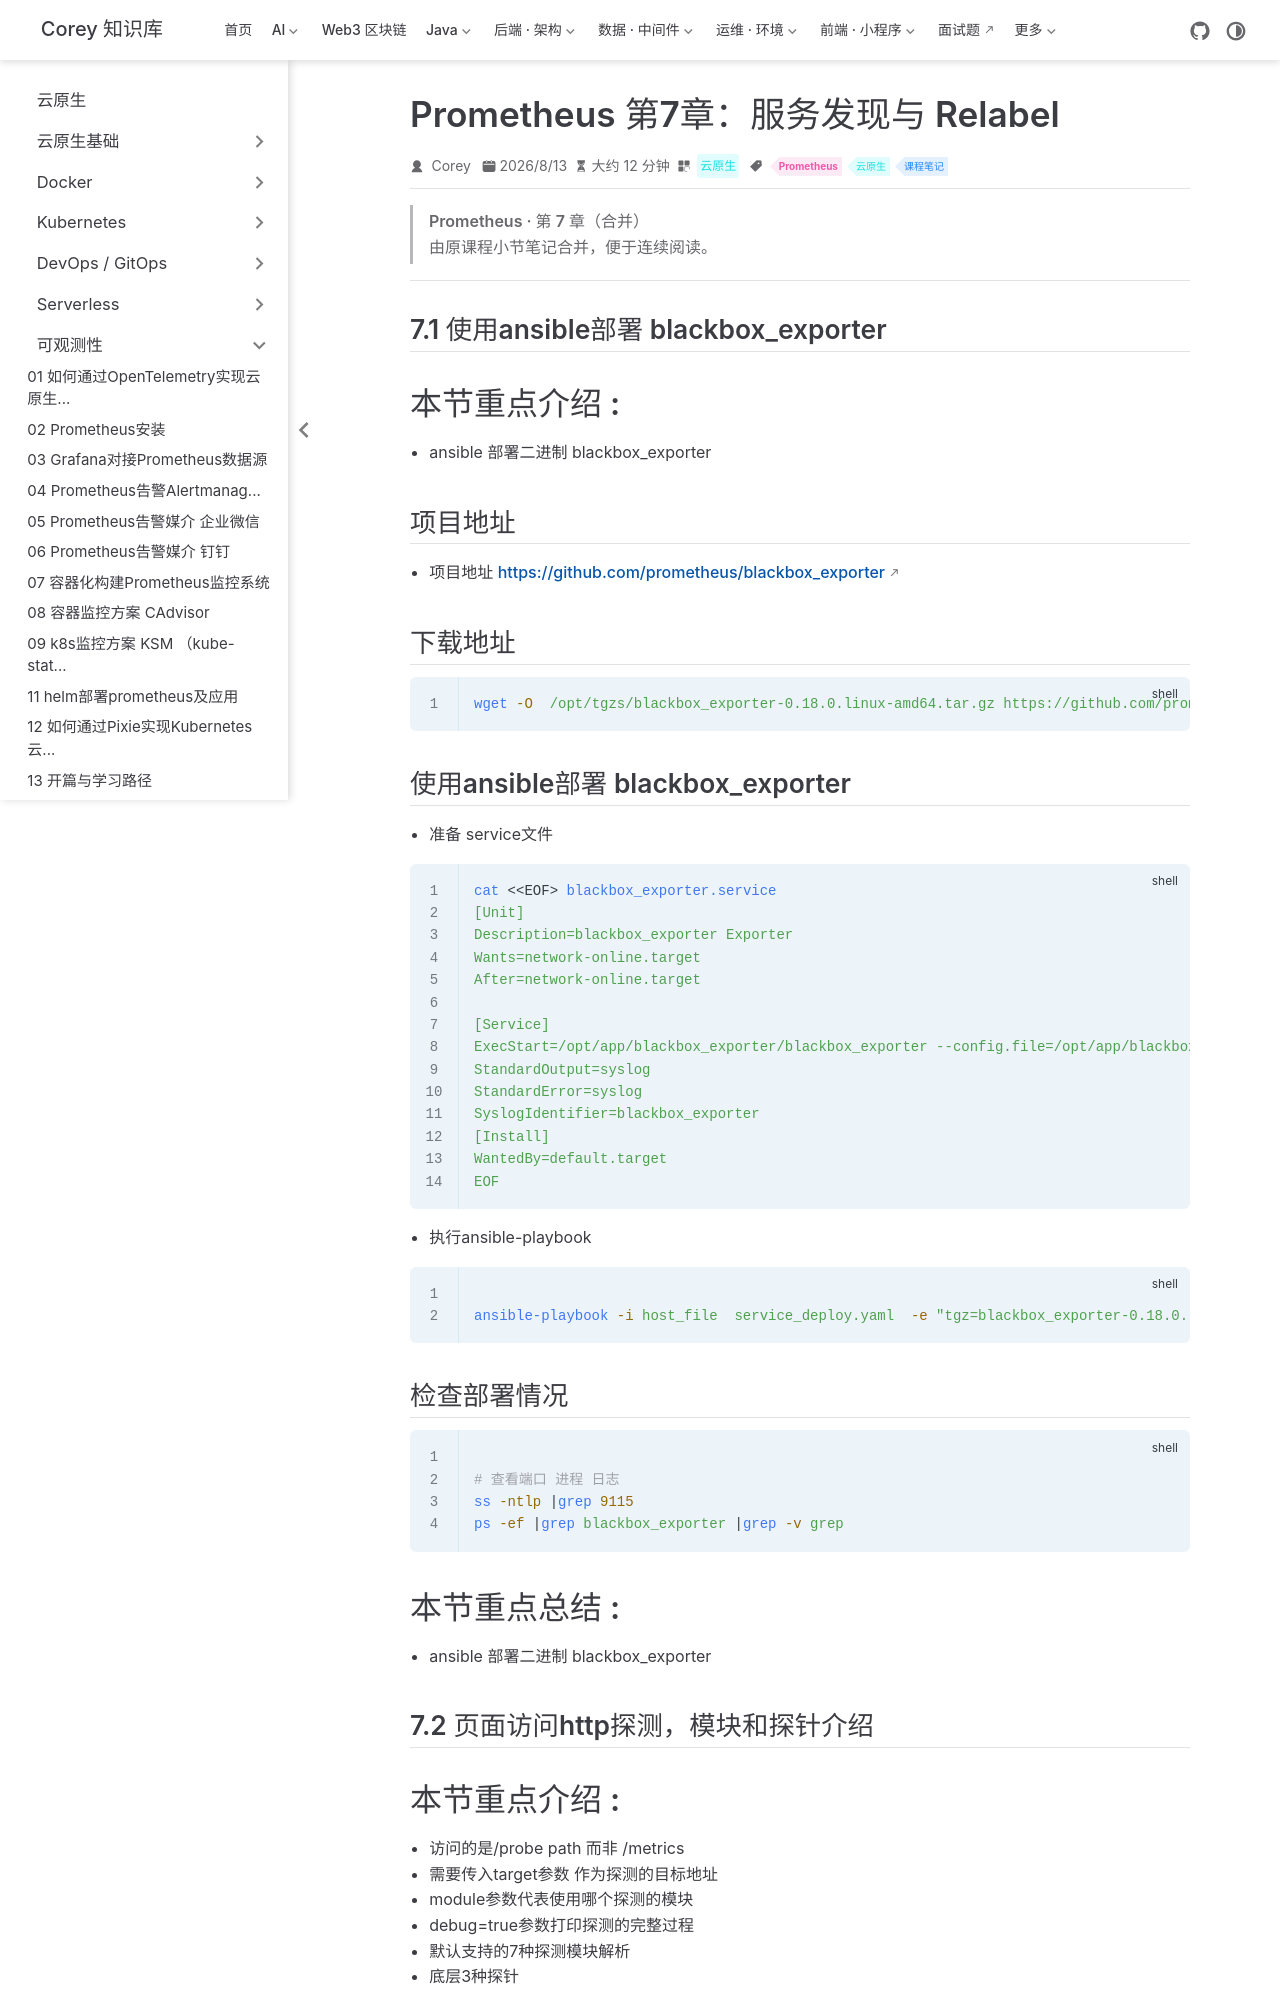

repository: code-corey/code-corey.github.io · page: 云原生/observability/observability-19-prom-ch7-服务发现与-Relabel.html · generator: jekyll

---
title: Prometheus 第7章：服务发现与 Relabel
sidebarGroup: 可观测性
shortTitle: 19 服务发现与 Relabel
order: 19
date: 2026-08-13
category: 云原生
tag:
  - Prometheus
  - 云原生
  - 课程笔记
description: Prometheus 第7章（服务发现与 Relabel）合并笔记
---

> **Prometheus · 第 7 章（合并）**
>
> 由原课程小节笔记合并，便于连续阅读。

---

## 7.1 使用ansible部署 blackbox_exporter

# 本节重点介绍 : 
- ansible 部署二进制 blackbox_exporter

## 项目地址 
- 项目地址 https://github.com/prometheus/blackbox_exporter
## 下载地址 
```shell script
wget -O  /opt/tgzs/blackbox_exporter-0.18.0.linux-amd64.tar.gz https://github.com/prometheus/blackbox_exporter/releases/download/v0.18.0/blackbox_exporter-0.18.0.linux-amd64.tar.gz

```

##  使用ansible部署 blackbox_exporter
- 准备 service文件
```shell script
cat <<EOF> blackbox_exporter.service
[Unit]
Description=blackbox_exporter Exporter
Wants=network-online.target
After=network-online.target

[Service]
ExecStart=/opt/app/blackbox_exporter/blackbox_exporter --config.file=/opt/app/blackbox_exporter/blackbox.yml
StandardOutput=syslog
StandardError=syslog
SyslogIdentifier=blackbox_exporter
[Install]
WantedBy=default.target
EOF

```
- 执行ansible-playbook

```shell script

ansible-playbook -i host_file  service_deploy.yaml  -e "tgz=blackbox_exporter-0.18.0.linux-amd64.tar.gz" -e "app=blackbox_exporter"

```

## 检查部署情况

```shell script

# 查看端口 进程 日志
ss -ntlp |grep 9115
ps -ef |grep blackbox_exporter |grep -v grep 

```

# 本节重点总结 : 
- ansible 部署二进制 blackbox_exporter

## 7.2 页面访问http探测，模块和探针介绍

# 本节重点介绍 : 

- 访问的是/probe path 而非 /metrics
- 需要传入target参数 作为探测的目标地址
- module参数代表使用哪个探测的模块
- debug=true参数打印探测的完整过程
- 默认支持的7种探测模块解析
- 底层3种探针

# 页面访问blackbox 
- 地址 http://$blackbox_exporter_ip:9115/

## 页面访问target http探测
```shell script
http://$blackbox_exporter_ip:9115/probe?target=https://www.baidu.com&module=http_2xx&debug=true

```
